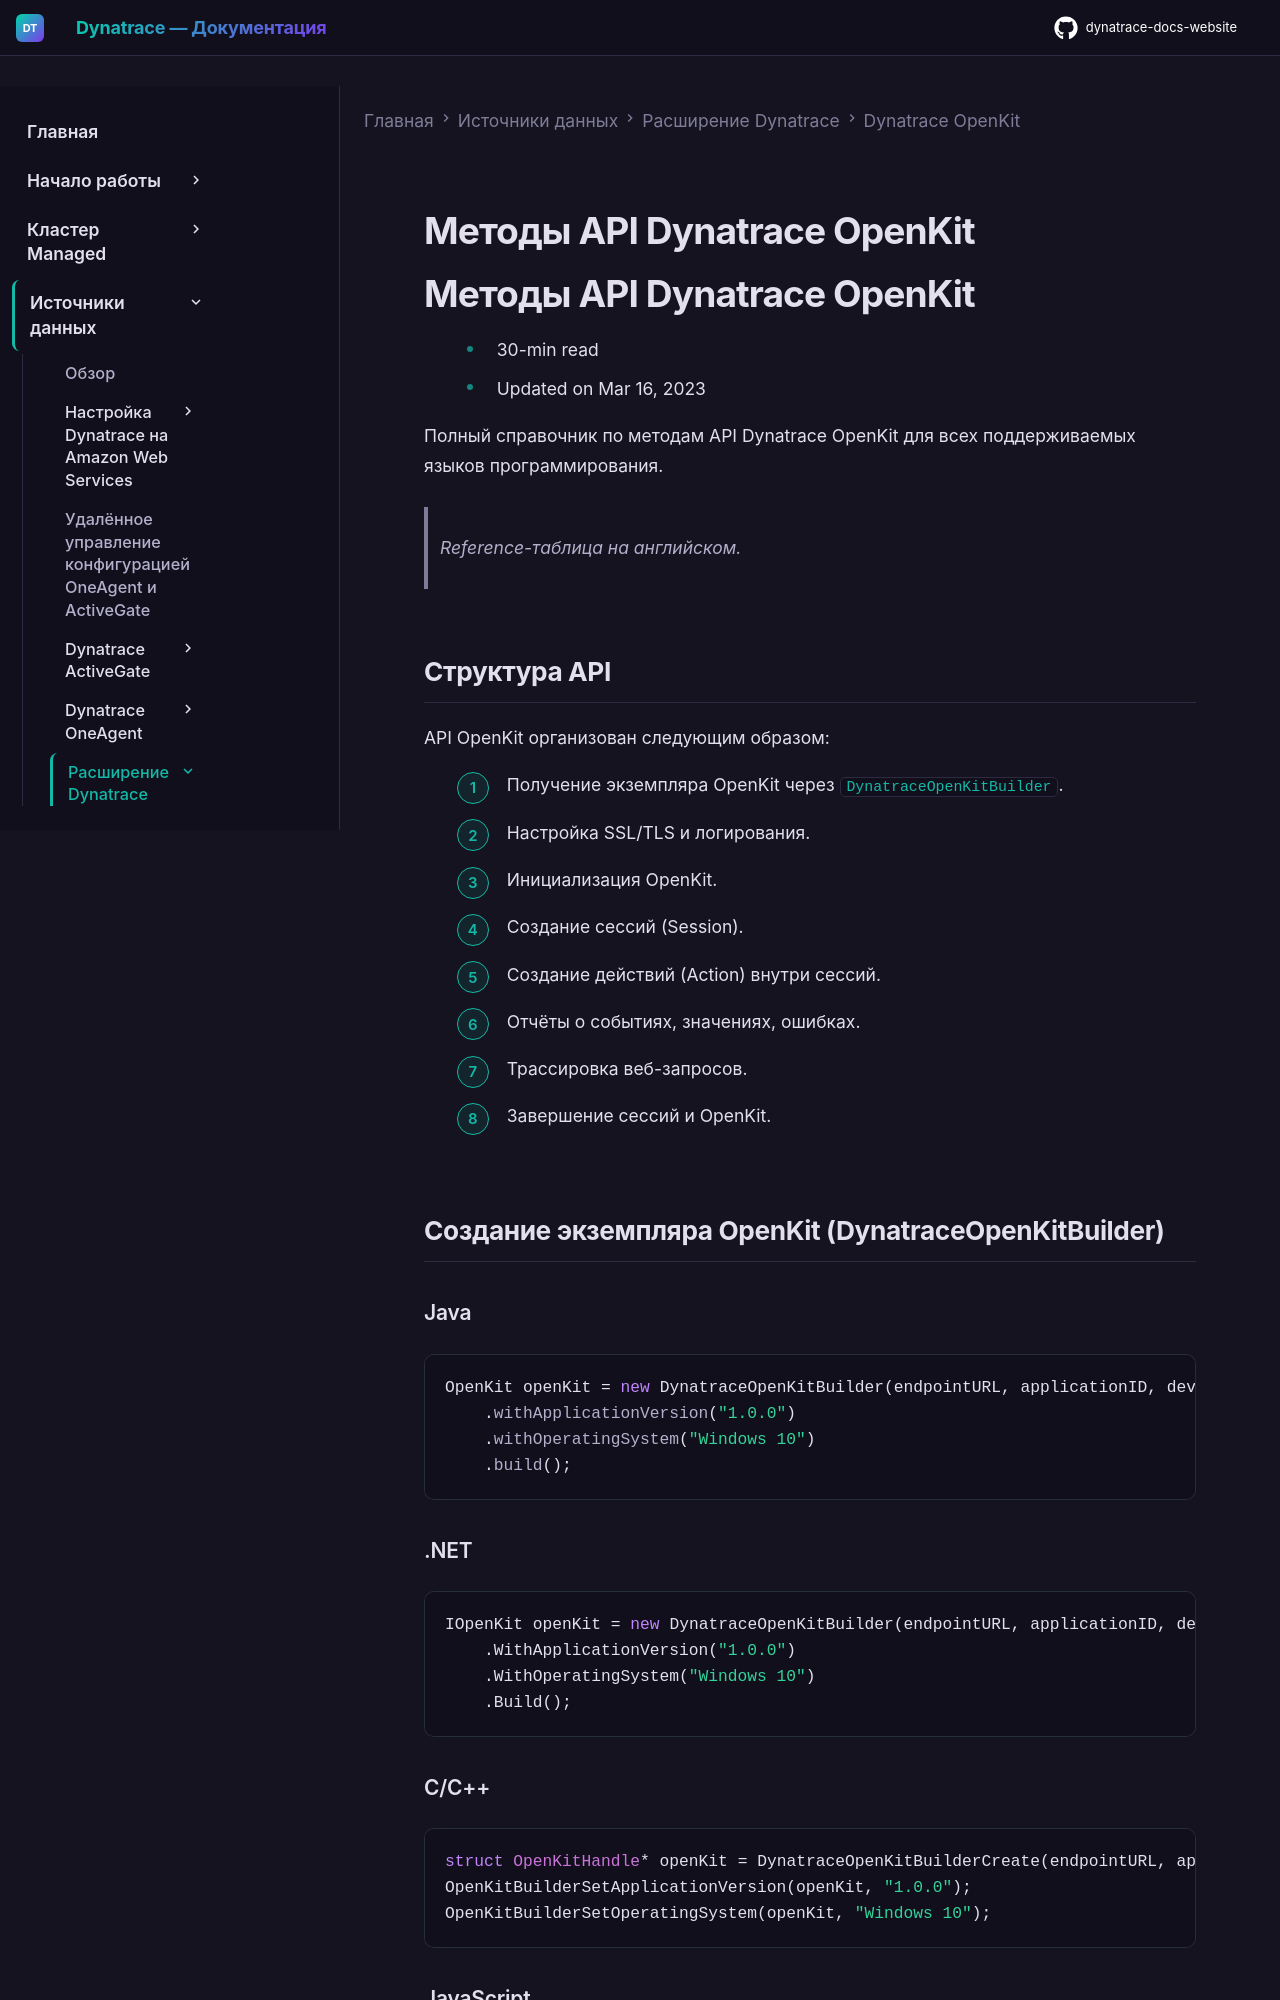

repository: Yerkebulan-Ardabayev/dynatrace-docs-website · page: managed-ru/ingest-from/extend-dynatrace/openkit/dynatrace-openkit-api-methods/index.html · generator: mkdocs

---
title: Методы API Dynatrace OpenKit
source: https://docs.dynatrace.com/managed/ingest-from/extend-dynatrace/openkit/dynatrace-openkit-api-methods
scraped: 2026-05-12T11:37:59.140301
---

# Методы API Dynatrace OpenKit

# Методы API Dynatrace OpenKit

* 30-min read
* Updated on Mar 16, 2023

Полный справочник по методам API Dynatrace OpenKit для всех поддерживаемых языков программирования.

> _Reference-таблица на английском._

## Структура API

API OpenKit организован следующим образом:

1. Получение экземпляра OpenKit через `DynatraceOpenKitBuilder`.
2. Настройка SSL/TLS и логирования.
3. Инициализация OpenKit.
4. Создание сессий (Session).
5. Создание действий (Action) внутри сессий.
6. Отчёты о событиях, значениях, ошибках.
7. Трассировка веб-запросов.
8. Завершение сессий и OpenKit.

## Создание экземпляра OpenKit (DynatraceOpenKitBuilder)

### Java

```java
OpenKit openKit = new DynatraceOpenKitBuilder(endpointURL, applicationID, deviceID)
    .withApplicationVersion("1.0.0")
    .withOperatingSystem("Windows 10")
    .build();
```

### .NET

```csharp
IOpenKit openKit = new DynatraceOpenKitBuilder(endpointURL, applicationID, deviceID)
    .WithApplicationVersion("1.0.0")
    .WithOperatingSystem("Windows 10")
    .Build();
```
